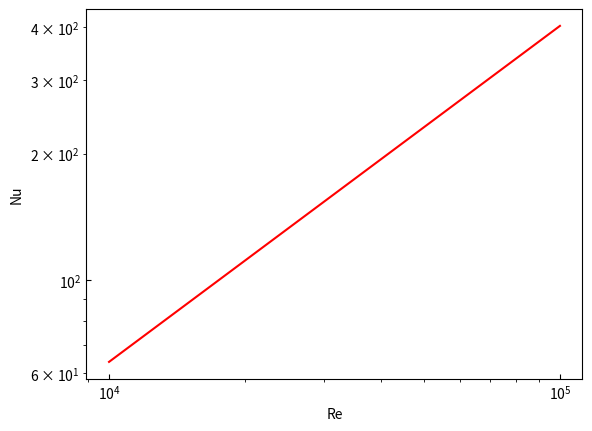

Write the Python code that produced this figure.
"""
This file will demonstrate how you can create log plots.
"""
import numpy as np
import matplotlib.pyplot as plt

def main():
    # Clausius_Clapeyron(40700, 373, 1)
    internal_flow(6.5)

def Clausius_Clapeyron(dH, Tref, Pref):
    """
    You can find the equation for this problem in the separate handout.

    Parameters
    ----------
    dH : float
        The heat of vaporation of the substance in J/mol.
    Tref : float
        The reference temperature in K.
    Pref : float
        The reference pressure in bar.

    Returns
    -------
    None.

    """
    
    ###########################################################################
    # TODO 1: Perform the calculations to the following specifications:
    #           - Create a vector of temperatures from Tref to Tref + 100. Use
    #             50 data points.
    #           - Calculate a vector of pressures that correspond to the
    #             temperature vector.
    #           - Don't forget that R = 8.314 J/mol K
    ###########################################################################
    T = np.linspace(Tref, Tref + 100, 50)
    P = np.zeros(len(T))
    R = 8.314
    
    # for i in range(len(T)):
    #     pwr = -(dH/R) * ((1/T[i]) - (1/Tref))
    #     P[i] = Pref * np.exp(pwr)
    pwr = -(dH/R) * ((1/T) - (1/Tref))
    P = Pref * np.exp(pwr)
    
    
    ###########################################################################
    # TODO 2: Create figure and axes instances and plot the pressure vs. the
    #         temperature. You do not have to do any additional formatting.
    ###########################################################################
    fig, ax = plt.subplots()
    ax.plot(1/T, P, color = 'blue', ls = '--')
    
    ax.set_xlabel('T')
    ax.set_ylabel('P')
    ax.tick_params(direction = 'in')

    ###########################################################################
    # TODO 3: Because of the exponential relationship between P and T, the
    #         plot from TODO 2 should not be a straight line (there should be
    #         curvature). To create a plot with a straight line, we can instead
    #         create a semilog plot.
    #
    #         Use one of the following commands to create a semilog plot:
    #           - For a log x-axis: ax.semilogx()
    #           - For a log y-axis: ax.semilogy()
    #
    #         Create NEW figure and axes instance. Now, create a semilog plot
    #         of P vs 1/T. The resulting figure should be a straight line.
    ###########################################################################    
    ax.semilogy()
    




    plt.show()
def internal_flow(Pr):
    """
    You can find the equation for this problem in the separate handout.

    Parameters
    ----------
    Pr : float
        The Prandtl number - a fluid property.

    Returns
    -------
    None.

    """
    ###########################################################################
    # TODO 4: Create a vector of Re from 10000 to 100000. Because these values 
    #         are different by an order of magnitude, you can the following
    #         command to create a logarithmically spaced vector:
    #    
    #           np.logspace(start, stop, num)
    #
    #         Here, the start and the stop values are integer powers of 10. For
    #         example, a start value of 0 means 10^0 = 1 or a stop value of
    #         6 means 10^6 = 1000000. 'num' is the number of values to create
    #         along the range. The default value is 50. For this problem,
    #         use the default.
    ###########################################################################    
    Re = np.logspace(4, 5)
    
    

    ###########################################################################
    # TODO 5: Create a vector of Nu using the values of Re that you created and
    #         and the value of Pr provided to the function. 
    ###########################################################################    
    Nu = 0.023 * Re**0.8 * Pr**0.3
    
    ###########################################################################
    # TODO 6: Create figure and axes instances and plot Nu vs. Re. You do not 
    #         have to do any additional formatting.
    ###########################################################################
    fig, ax1 = plt.subplots()

    
    ax1.plot(Re, Nu, color = 'red')
    ax1.set_xlabel('Re')
    ax1.set_ylabel('Nu')
    ax1.tick_params(direction = 'in')
        ###########################################################################
    # TODO 7: Because of the power-law relationship between Nu and Re, the
    #         plot from TODO 6 should not be a straight line (there should be
    #         curvature). To create a plot with a straight line, we can instead
    #         create a log-log plot.
    #
    #         To create a log-log plot, you can use:
    #           ax.loglog()
    #          
    #         Create NEW figure and axes instance. Now, create a log-log plot
    #         of Nu vs Re. The resulting figure should be a straight line.
    ########################################################################### 
    ax1.loglog()
    
    plt.show()



main()